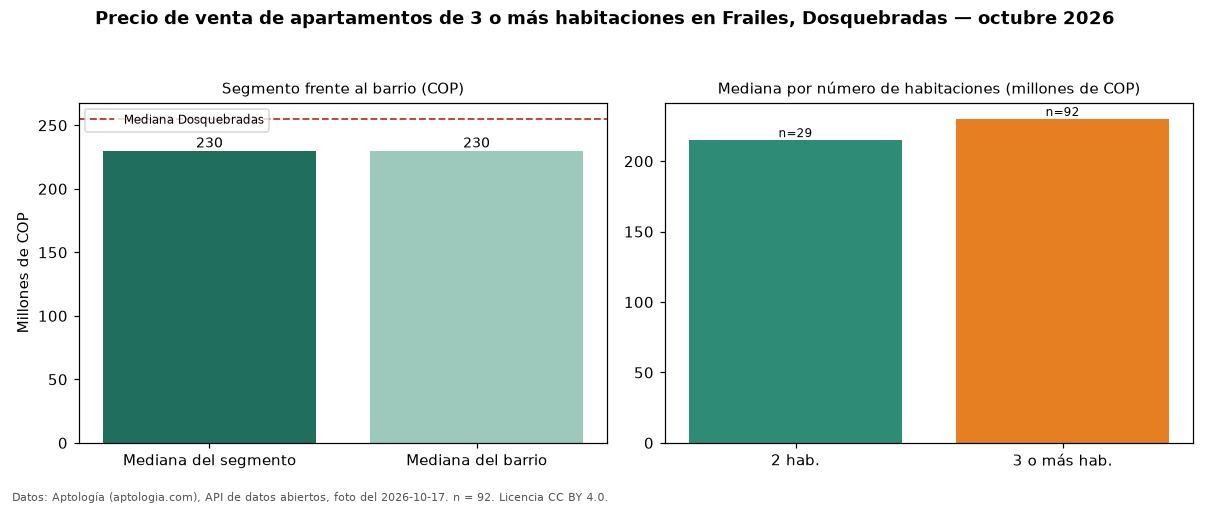

The table this chart was drawn from, first rows:
seccion, metrica, valor_cop, n
precio, mediana, 230000000, 92
habitaciones, 2, 215000000, 29
habitaciones, 3+, 230000000, 92
barrio, mediana_barrio_todos_los_tamanos, 230000000, 124
ciudad, mediana_ciudad, 255000000, 
fuente, fecha_foto, 2026-10-17, 
fuente, atribucion, https://www.aptologia.com/venta/dosquebr…, 
